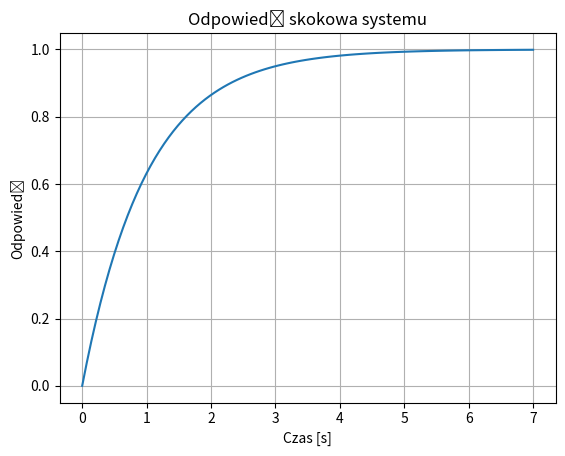

Source code (Python):
import numpy as np
from scipy import signal
import matplotlib.pyplot as plt

# Definicja transmitancji: H(s) = (s + 1) / (s^2 + 2s + 1)
numerator = [1, 1]  # Licznik
denominator = [1, 2, 1]  # Mianownik

# Tworzenie obiektu transmitancji
system = signal.TransferFunction(numerator, denominator)

# Analiza odpowiedzi skokowej
t, response = signal.step(system)

# Wykres odpowiedzi skokowej
plt.plot(t, response)
plt.title("Odpowiedź skokowa systemu")
plt.xlabel("Czas [s]")
plt.ylabel("Odpowiedź")
plt.grid()
plt.show()
